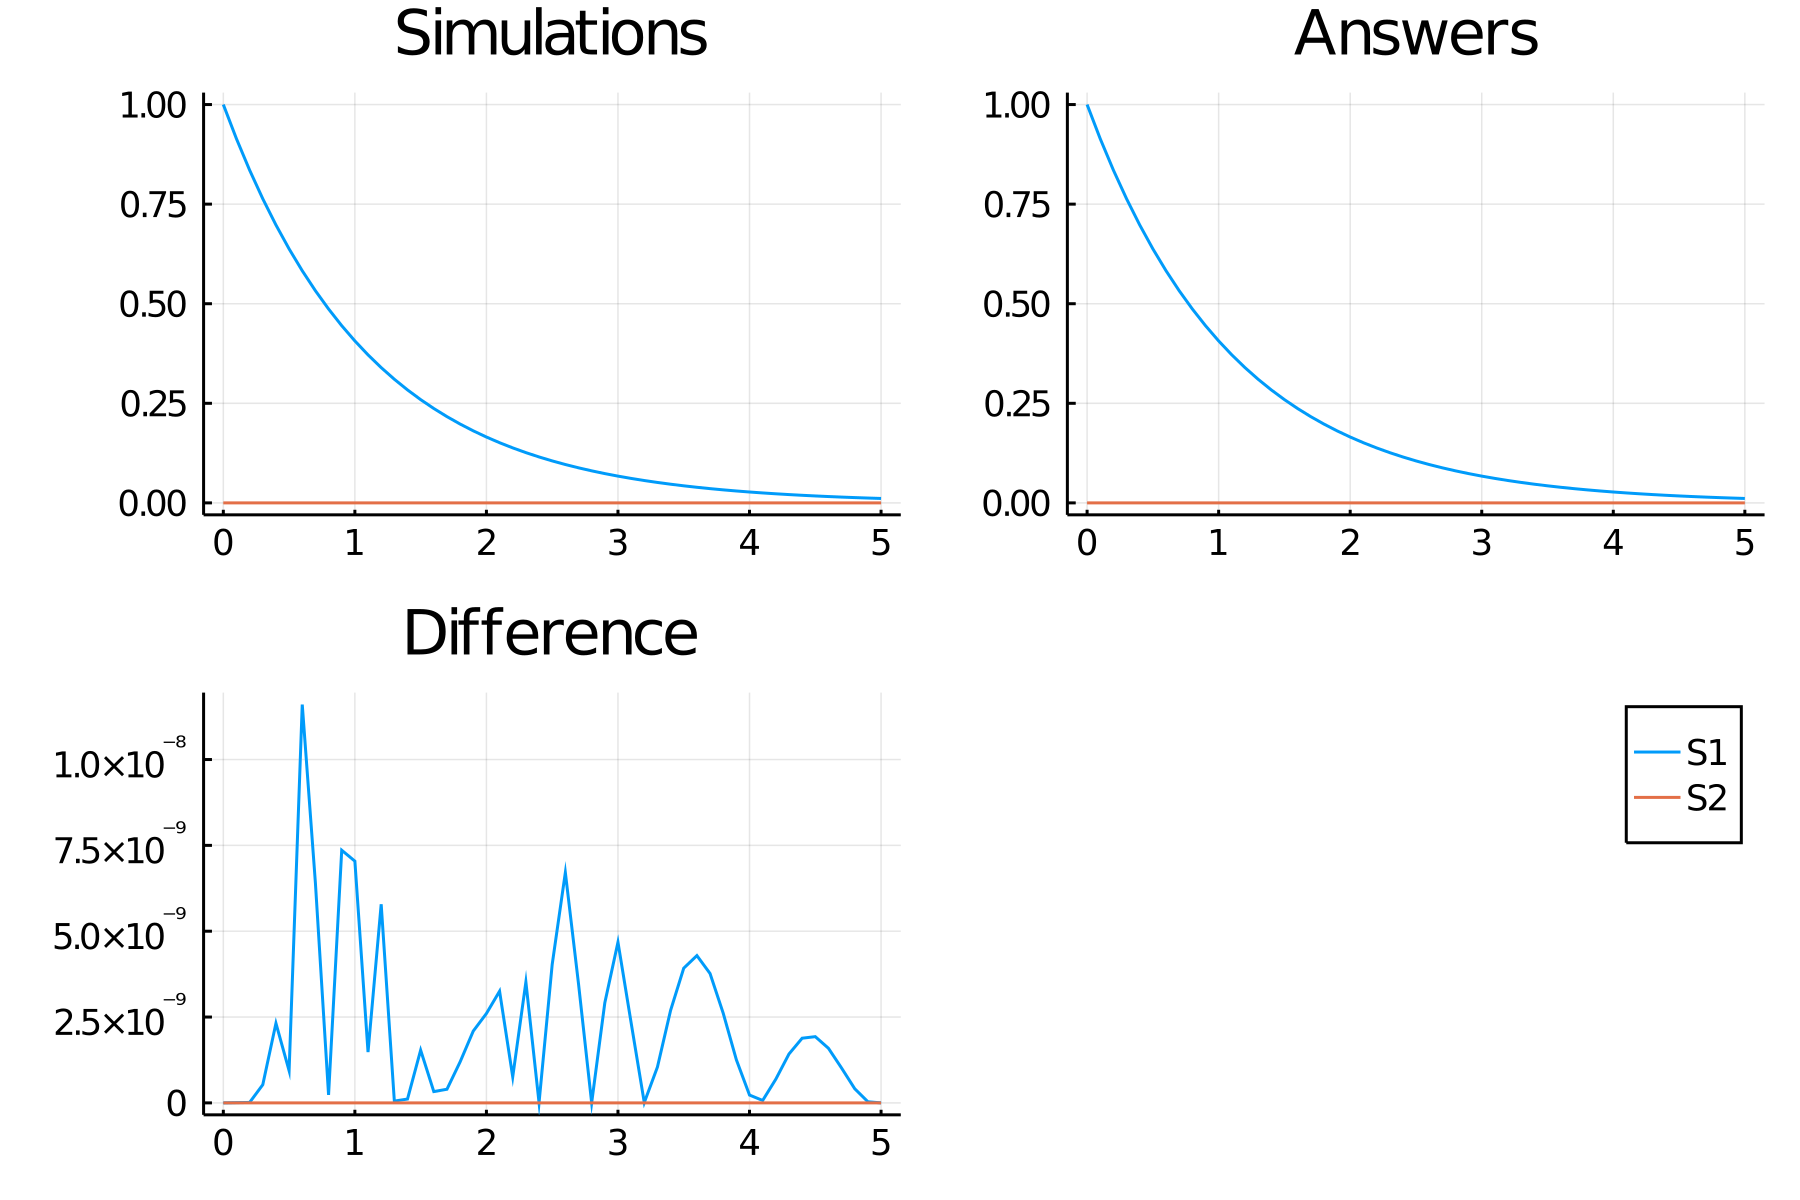

The table this chart was drawn from, first rows:
time, S1_, S2_
0.0, 1.0, 0.0
0.1, 0.9139, 0.0
0.2, 0.8353, 0.0
0.3, 0.7634, 0.0
0.4, 0.6977, 0.0
0.5, 0.6376, 0.0
0.6, 0.5827, 0.0
0.7, 0.5326, 0.0
0.8, 0.4868, 0.0
0.9, 0.4449, 0.0
1.0, 0.4066, 0.0
1.1, 0.3716, 0.0
1.2, 0.3396, 0.0
1.3, 0.3104, 0.0
1.4, 0.2837, 0.0
1.5, 0.2592, 0.0
1.6, 0.2369, 0.0
1.7, 0.2165, 0.0
1.8, 0.1979, 0.0
1.9, 0.1809, 0.0
2.0, 0.1653, 0.0
2.1, 0.1511, 0.0
2.2, 0.1381, 0.0
2.3, 0.1262, 0.0
2.4, 0.1153, 0.0
2.5, 0.1054, 0.0
2.6, 0.09633, 0.0
2.7, 0.08804, 0.0
2.8, 0.08046, 0.0
2.9, 0.07353, 0.0
3.0, 0.06721, 0.0
3.1, 0.06142, 0.0
3.2, 0.05613, 0.0
3.3, 0.0513, 0.0
3.4, 0.04689, 0.0
3.5, 0.04285, 0.0
3.6, 0.03916, 0.0
3.7, 0.03579, 0.0
3.8, 0.03271, 0.0
3.9, 0.0299, 0.0
4.0, 0.02732, 0.0
4.1, 0.02497, 0.0
4.2, 0.02282, 0.0
4.3, 0.02086, 0.0
4.4, 0.01906, 0.0
4.5, 0.01742, 0.0
4.6, 0.01592, 0.0
4.7, 0.01455, 0.0
4.8, 0.0133, 0.0
4.9, 0.01216, 0.0
5.0, 0.01111, 0.0
